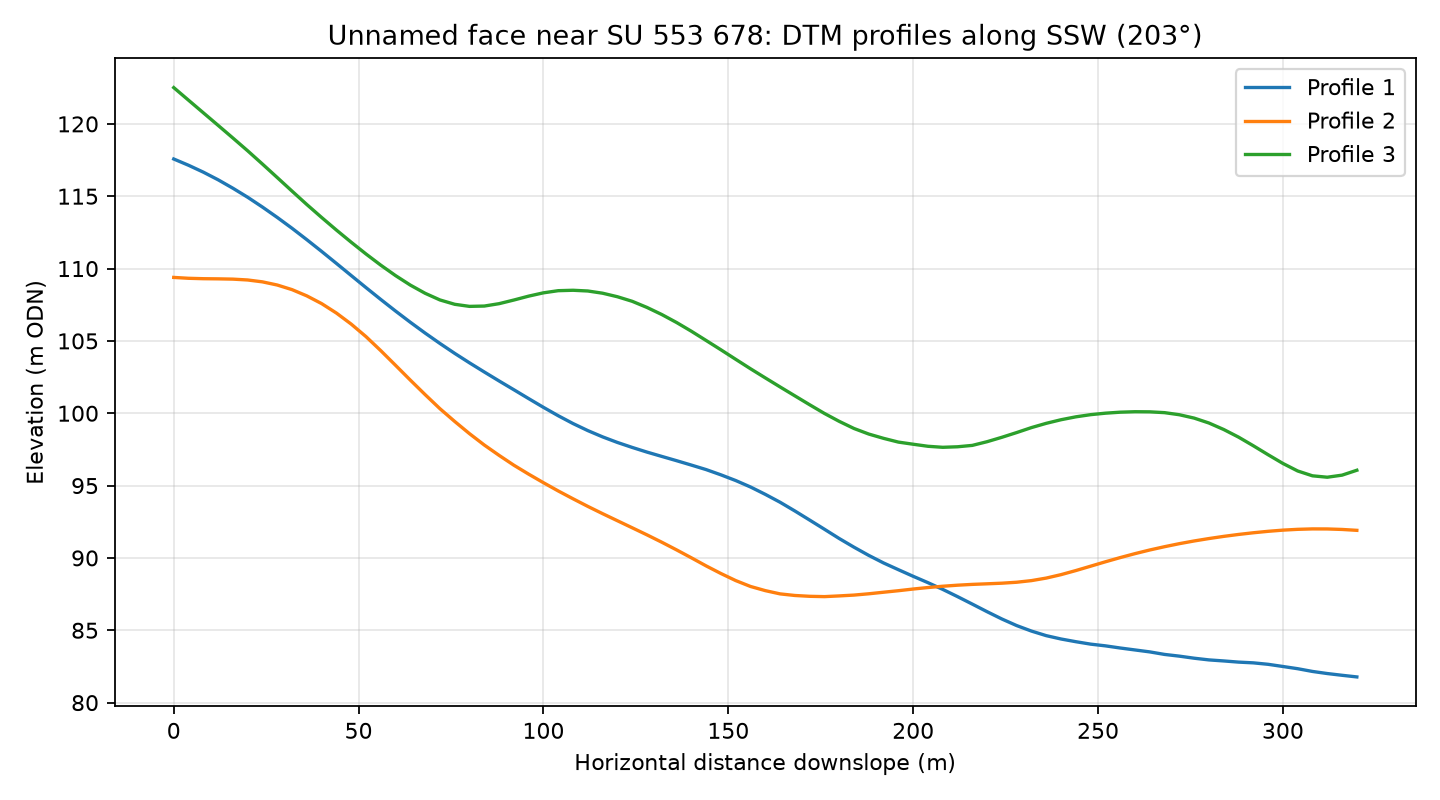

Values plotted in this chart, from the file beside it:
profile, distance_m, elevation_m
1, 0.0, 117.6
1, 4.0, 117.1
1, 8.0, 116.7
1, 12.0, 116.1
1, 16.0, 115.6
1, 20.0, 114.9
1, 24.0, 114.3
1, 28.0, 113.5
1, 32.0, 112.8
1, 36.0, 112
1, 40.0, 111.2
1, 44.0, 110.4
1, 48.0, 109.5
1, 52.0, 108.7
1, 56.0, 107.9
1, 60.0, 107.1
1, 64.0, 106.3
1, 68.0, 105.5
1, 72.0, 104.8
1, 76.0, 104.1
1, 80.0, 103.5
1, 84.0, 102.9
1, 88.0, 102.2
1, 92.0, 101.6
1, 96.0, 101
1, 100.0, 100.4
1, 104.0, 99.83
1, 108.0, 99.29
1, 112.0, 98.8
1, 116.0, 98.37
1, 120.0, 97.98
1, 124.0, 97.64
1, 128.0, 97.32
1, 132.0, 97.02
1, 136.0, 96.72
1, 140.0, 96.42
1, 144.0, 96.11
1, 148.0, 95.74
1, 152.0, 95.35
1, 156.0, 94.9
1, 160.0, 94.39
1, 164.0, 93.85
1, 168.0, 93.25
1, 172.0, 92.62
1, 176.0, 91.98
1, 180.0, 91.34
1, 184.0, 90.74
1, 188.0, 90.17
1, 192.0, 89.65
1, 196.0, 89.19
1, 200.0, 88.73
1, 204.0, 88.29
1, 208.0, 87.83
1, 212.0, 87.33
1, 216.0, 86.81
1, 220.0, 86.28
1, 224.0, 85.78
1, 228.0, 85.32
1, 232.0, 84.94
1, 236.0, 84.63
... 183 more rows
